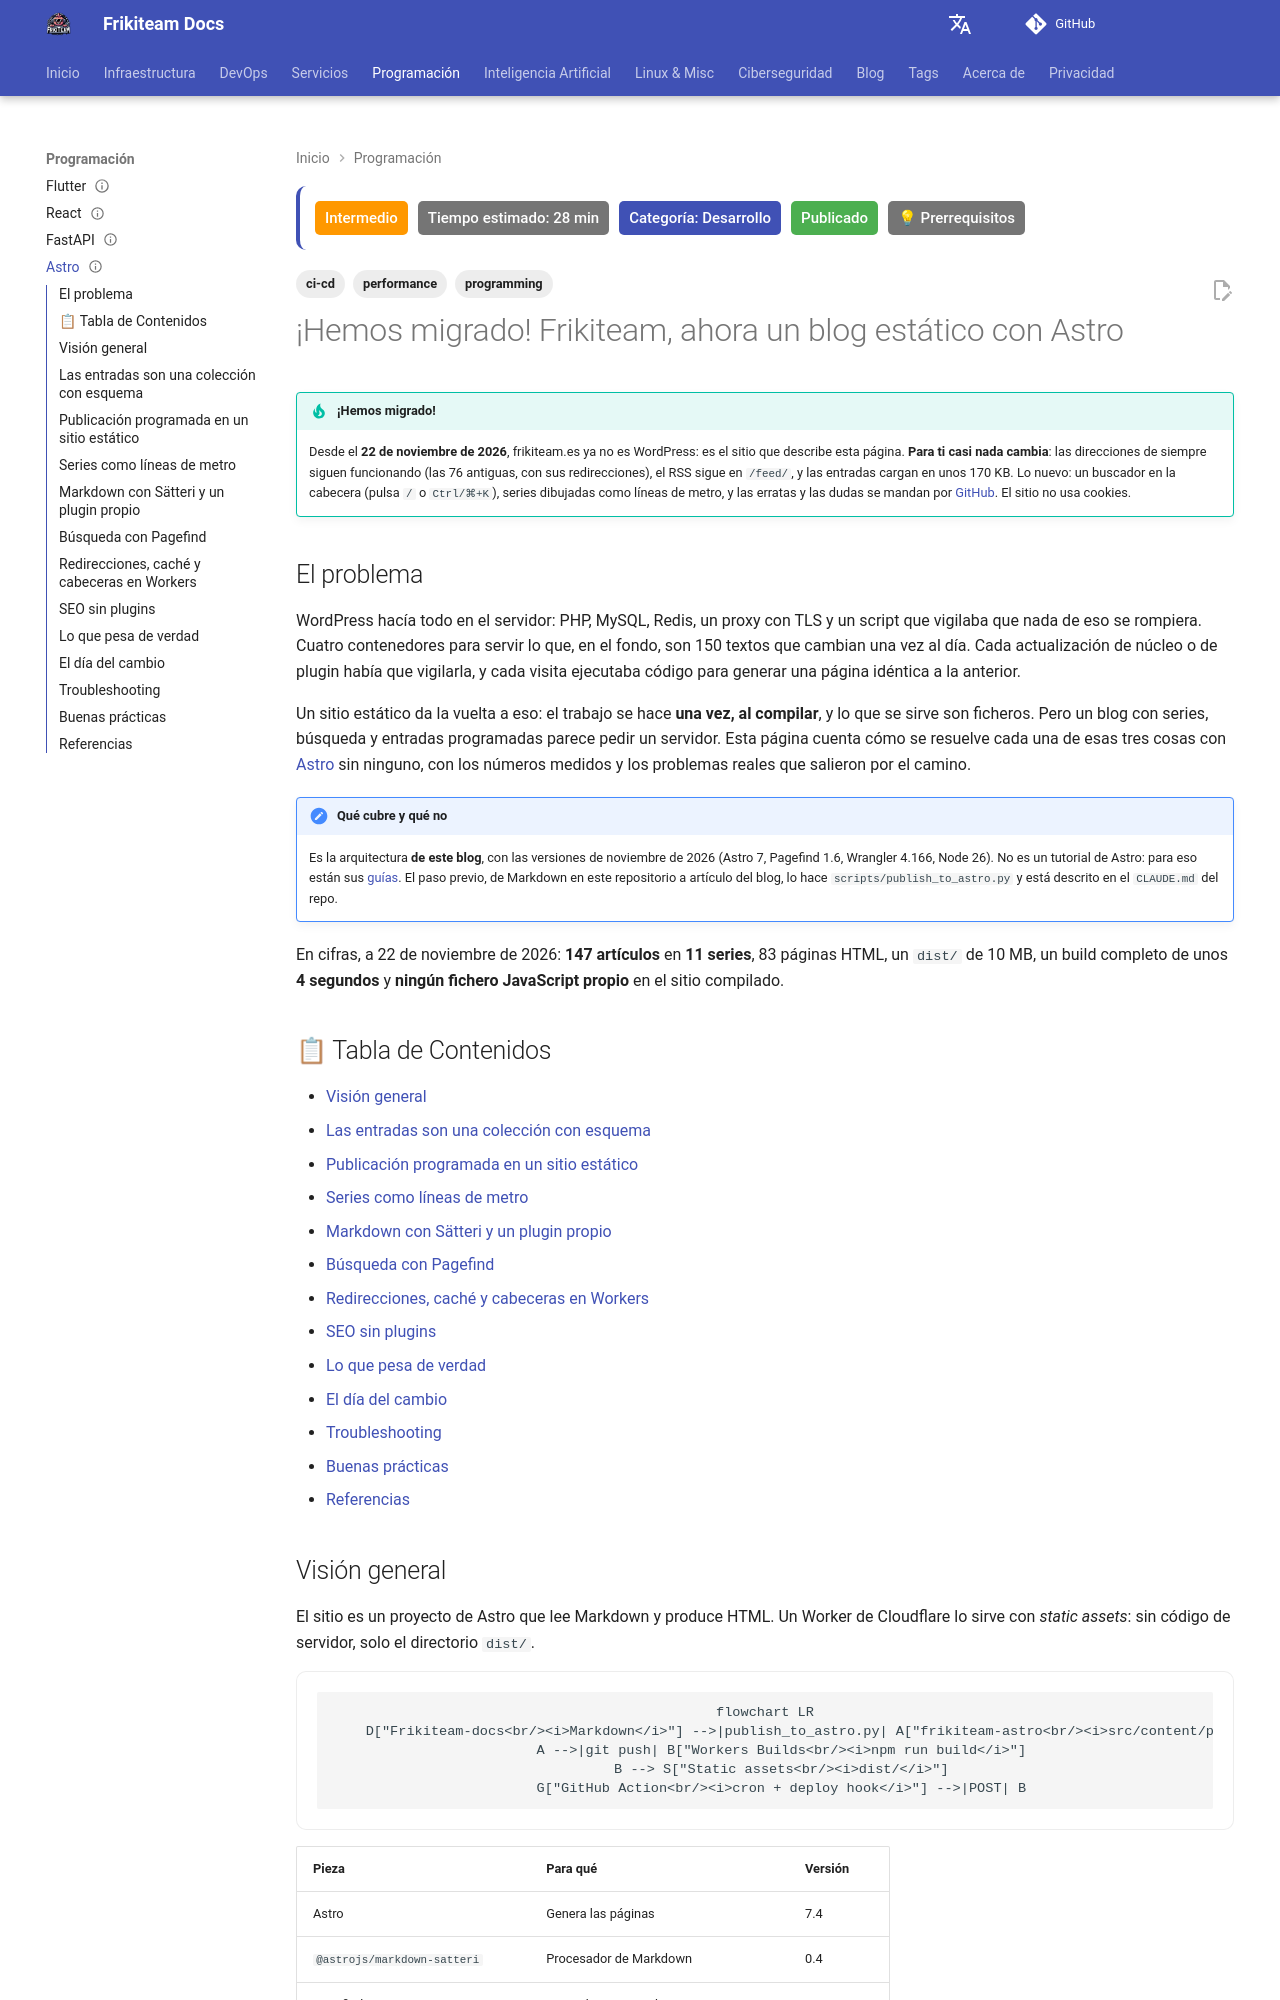

repository: rasty94/Frikiteam-docs · page: doc/programming/astro/index.html · generator: mkdocs

---
title: "¡Hemos migrado! Frikiteam, ahora un blog estático con Astro"
description: "Frikiteam deja WordPress: desde el 22 de noviembre de 2026 es un sitio estático con Astro 7 en Cloudflare Workers. Qué cambia para ti, cómo está hecho (series, búsqueda, publicación programada) y qué pasó el día del cambio."
keywords: "astro, satteri, pagefind, cloudflare workers, static assets, publicación programada, github actions, _redirects, json-ld, sitemap"
tags: ['programming', 'ci-cd', 'performance']
updated: 2026-11-22
difficulty: intermediate
estimated_time: 28 min
category: Desarrollo
status: published
last_reviewed: 2026-11-22
prerequisites:
  - "Node.js y npm"
  - "Markdown y HTML básicos"
  - "Git y GitHub Actions básicos"
reviewers: ["@rasty94"]
contributors: ["@rasty94"]
---

# ¡Hemos migrado! Frikiteam, ahora un blog estático con Astro

!!! tip "¡Hemos migrado!"
    Desde el **22 de noviembre de 2026**, frikiteam.es ya no es WordPress: es el sitio que describe esta página. **Para ti casi nada cambia**: las direcciones de siempre siguen funcionando (las 76 antiguas, con sus redirecciones), el RSS sigue en `/feed/`, y las entradas cargan en unos 170 KB. Lo nuevo: un buscador en la cabecera (pulsa `/` o `Ctrl/⌘+K`), series dibujadas como líneas de metro, y las erratas y las dudas se mandan por [GitHub](https://github.com/rasty94/Frikiteam-docs/issues/new/choose). El sitio no usa cookies.

## El problema

WordPress hacía todo en el servidor: PHP, MySQL, Redis, un proxy con TLS y un script que vigilaba que nada de eso se rompiera. Cuatro contenedores para servir lo que, en el fondo, son 150 textos que cambian una vez al día. Cada actualización de núcleo o de plugin había que vigilarla, y cada visita ejecutaba código para generar una página idéntica a la anterior.

Un sitio estático da la vuelta a eso: el trabajo se hace **una vez, al compilar**, y lo que se sirve son ficheros. Pero un blog con series, búsqueda y entradas programadas parece pedir un servidor. Esta página cuenta cómo se resuelve cada una de esas tres cosas con [Astro](https://astro.build) sin ninguno, con los números medidos y los problemas reales que salieron por el camino.

!!! note "Qué cubre y qué no"
    Es la arquitectura **de este blog**, con las versiones de noviembre de 2026 (Astro 7, Pagefind 1.6, Wrangler 4.166, Node 26). No es un tutorial de Astro: para eso están sus [guías](https://docs.astro.build/en/guides/content-collections/). El paso previo, de Markdown en este repositorio a artículo del blog, lo hace `scripts/publish_to_astro.py` y está descrito en el `CLAUDE.md` del repo.

En cifras, a 22 de noviembre de 2026: **147 artículos** en **11 series**, 83 páginas HTML, un `dist/` de 10 MB, un build completo de unos **4 segundos** y **ningún fichero JavaScript propio** en el sitio compilado.

## 📋 Tabla de Contenidos

- [Visión general](#vision-general)
- [Las entradas son una colección con esquema](#las-entradas-son-una-coleccion-con-esquema)
- [Publicación programada en un sitio estático](#publicacion-programada-en-un-sitio-estatico)
- [Series como líneas de metro](#series-como-lineas-de-metro)
- [Markdown con Sätteri y un plugin propio](#markdown-con-satteri-y-un-plugin-propio)
- [Búsqueda con Pagefind](#busqueda-con-pagefind)
- [Redirecciones, caché y cabeceras en Workers](#redirecciones-cache-y-cabeceras-en-workers)
- [SEO sin plugins](#seo-sin-plugins)
- [Lo que pesa de verdad](#lo-que-pesa-de-verdad)
- [El día del cambio](#el-dia-del-cambio)
- [Troubleshooting](#troubleshooting)
- [Buenas prácticas](#buenas-practicas)
- [Referencias](#referencias)
